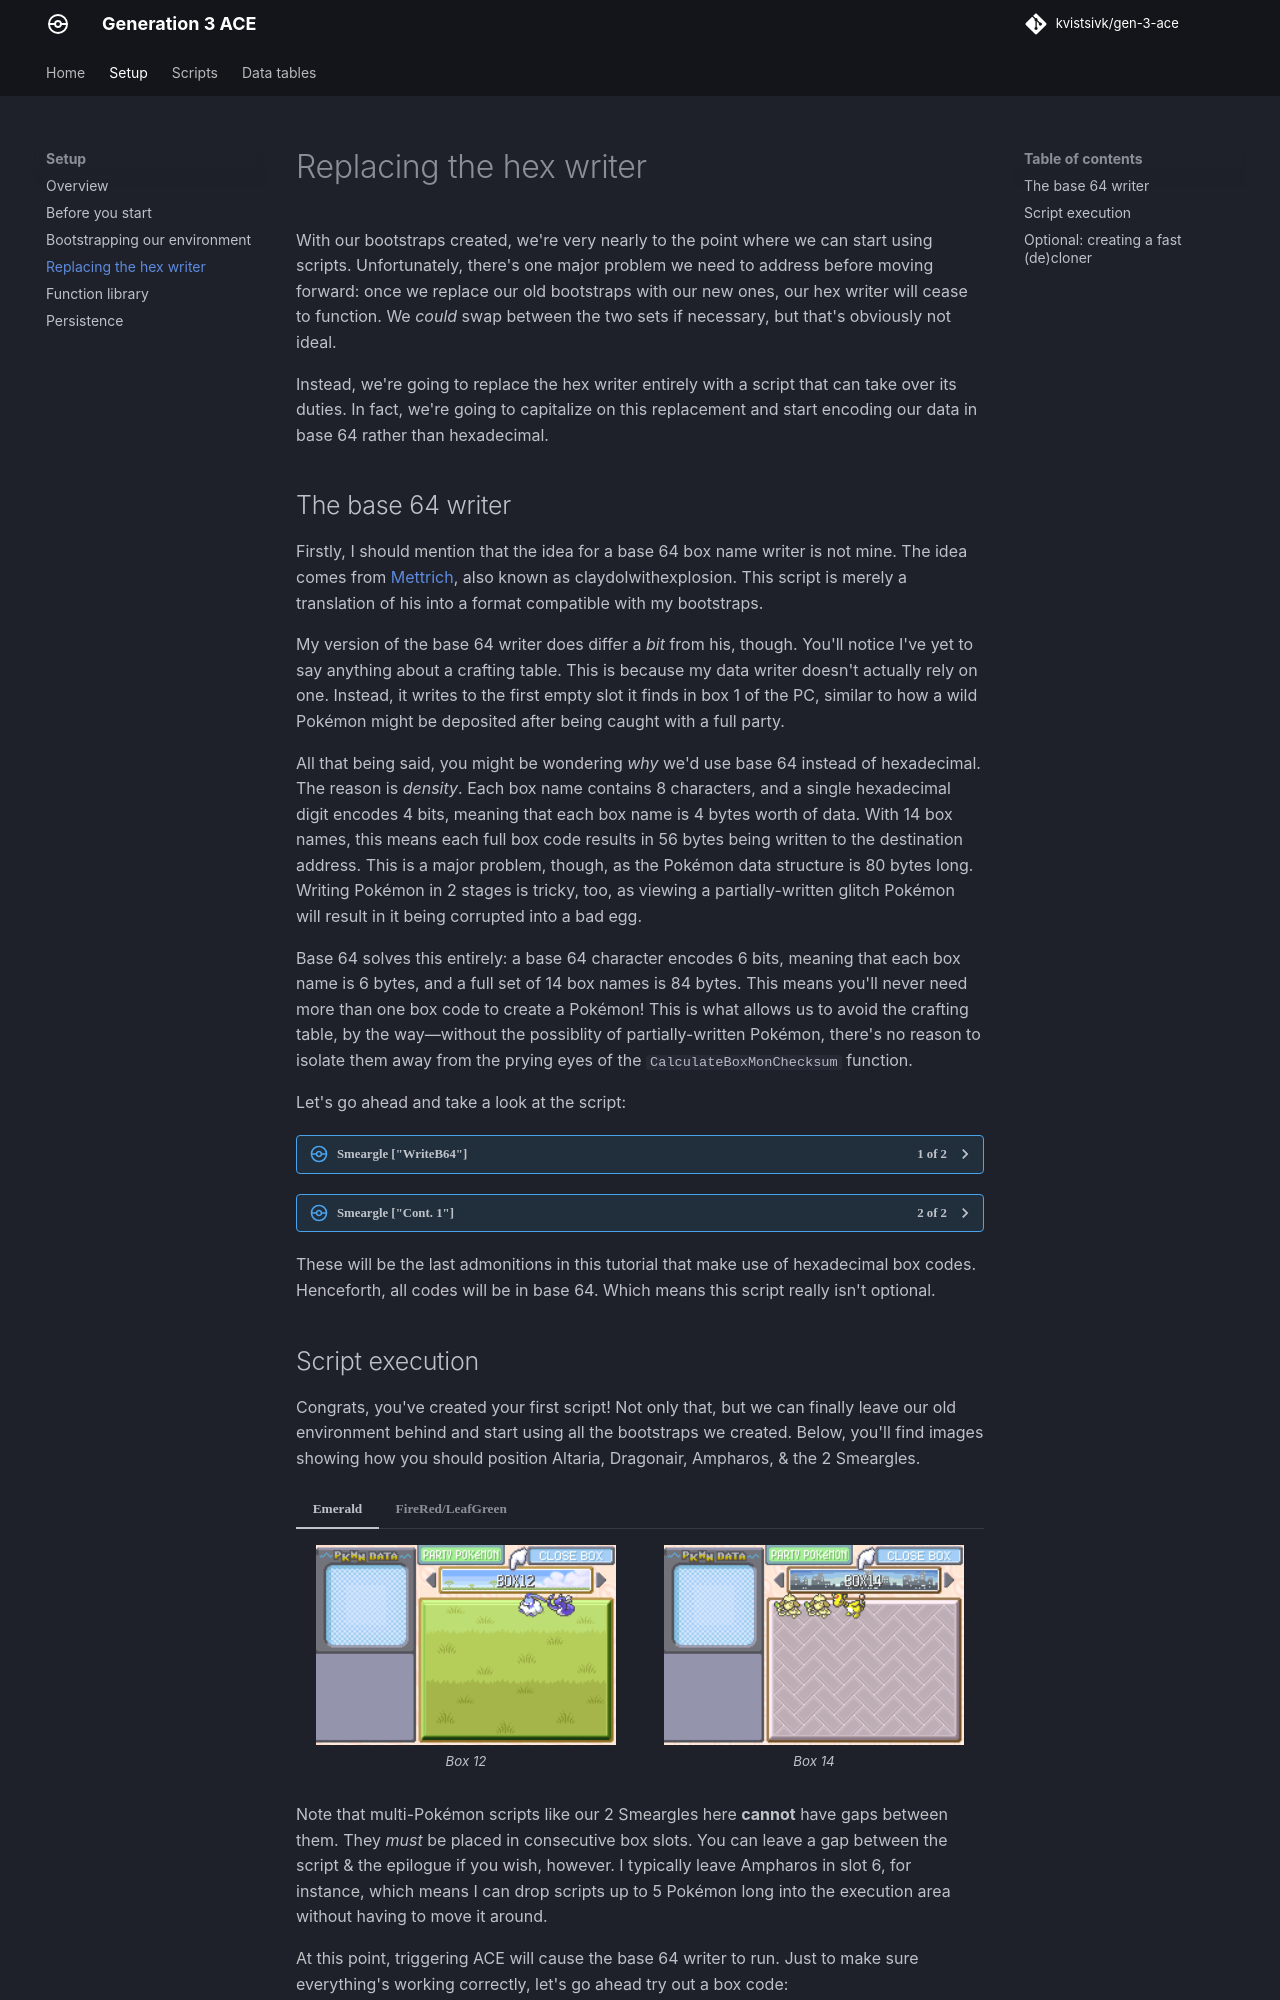

repository: kvistsivk/gen-3-ace · page: setup/replacing-the-hex-writer/index.html · generator: mkdocs

# Replacing the hex writer

With our bootstraps created, we're very nearly to the point where we can start
using scripts. Unfortunately, there's one major problem we need to address
before moving forward: once we replace our old bootstraps with our new ones, our
hex writer will cease to function. We _could_ swap between the two sets if
necessary, but that's obviously not ideal.

Instead, we're going to replace the hex writer entirely with a script that can
take over its duties. In fact, we're going to capitalize on this replacement and
start encoding our data in base 64 rather than hexadecimal.

## The base 64 writer

Firstly, I should mention that the idea for a base 64 box name writer is not
mine. The idea comes from [Mettrich](
https://gist.github.com/claydolwithexplosion/017f1784deebcd118b61d3ad917edb3c),
also known as claydolwithexplosion. This script is merely a translation of his
into a format compatible with my bootstraps.

My version of the base 64 writer does differ a _bit_ from his, though. You'll
notice I've yet to say anything about a crafting table. This is because my data
writer doesn't actually rely on one. Instead, it writes to the first empty slot
it finds in box 1 of the PC, similar to how a wild Pokémon might be deposited
after being caught with a full party.

All that being said, you might be wondering _why_ we'd use base 64 instead of
hexadecimal. The reason is _density_. Each box name contains 8 characters, and
a single hexadecimal digit encodes 4 bits, meaning that each box name is 4
bytes worth of data. With 14 box names, this means each full box code results in
56 bytes being written to the destination address. This is a major problem,
though, as the Pokémon data structure is 80 bytes long. Writing Pokémon in 2
stages is tricky, too, as viewing a partially-written glitch Pokémon will result
in it being corrupted into a bad egg.

Base 64 solves this entirely: a base 64 character encodes 6 bits, meaning that
each box name is 6 bytes, and a full set of 14 box names is 84 bytes. This means
you'll never need more than one box code to create a Pokémon! This is what
allows us to avoid the crafting table, by the way—without the possiblity of
partially-written Pokémon, there's no reason to isolate them away from the
prying eyes of the `CalculateBoxMonChecksum` function.

Let's go ahead and take a look at the script:

--8<-- "scripts/smeargle-a.md"

--8<-- "scripts/smeargle-b.md"

These will be the last admonitions in this tutorial that make use of hexadecimal
box codes. Henceforth, all codes will be in base 64. Which means this script
really isn't optional.
